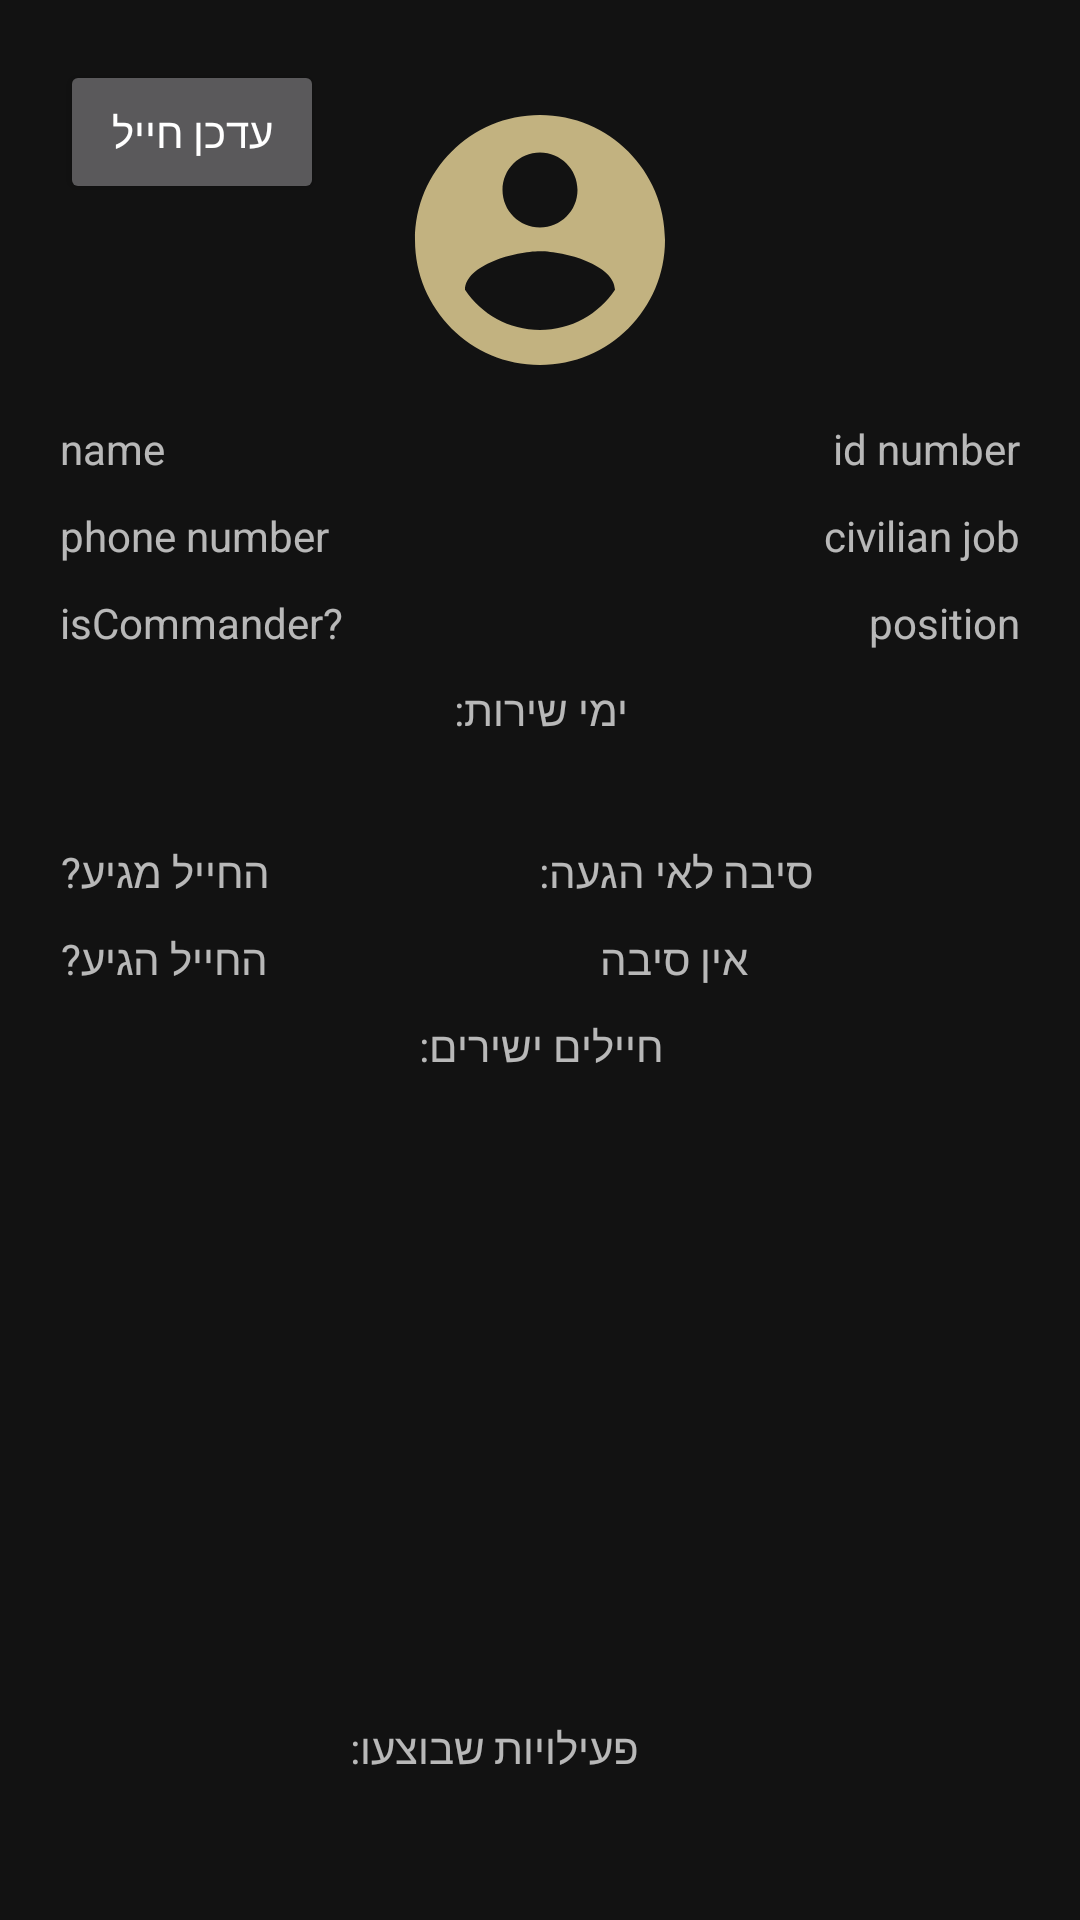

The Android layout XML behind this screen, and the referenced resources:
<!-- AndroidManifest.xml: application theme Theme.ArmyControl -->
<!-- res/layout/fragment_soilder.xml -->
<?xml version="1.0" encoding="utf-8"?>
<androidx.constraintlayout.widget.ConstraintLayout xmlns:android="http://schemas.android.com/apk/res/android"
    xmlns:app="http://schemas.android.com/apk/res-auto"
    xmlns:tools="http://schemas.android.com/tools"
    android:id="@+id/isCommanderTV"
    android:layout_width="match_parent"
    android:layout_height="match_parent">

    <ImageView
        android:id="@+id/imageView3"
        android:layout_width="100dp"
        android:layout_height="100dp"
        android:layout_marginTop="30dp"
        app:layout_constraintEnd_toEndOf="parent"
        app:layout_constraintStart_toStartOf="parent"
        app:layout_constraintTop_toTopOf="parent"
        app:srcCompat="@drawable/ic_solider_24" />

    <TextView
        android:id="@+id/editTextSoldierName"
        android:layout_width="wrap_content"
        android:layout_height="wrap_content"
        android:layout_marginStart="20dp"
        android:layout_marginTop="10dp"
        android:text="name"
        app:layout_constraintStart_toStartOf="parent"
        app:layout_constraintTop_toBottomOf="@+id/imageView3" />

    <TextView
        android:id="@+id/editTextSoldierIdNumber"
        android:layout_width="wrap_content"
        android:layout_height="wrap_content"
        android:layout_marginTop="10dp"
        android:layout_marginEnd="20dp"
        android:text="id number"
        app:layout_constraintEnd_toEndOf="parent"
        app:layout_constraintTop_toBottomOf="@+id/imageView3" />

    <TextView
        android:id="@+id/editTextSoldierAge"
        android:layout_width="wrap_content"
        android:layout_height="wrap_content"
        android:layout_marginTop="10dp"
        android:text="phone number"
        app:layout_constraintStart_toStartOf="@+id/editTextSoldierName"
        app:layout_constraintTop_toBottomOf="@+id/editTextSoldierName" />

    <TextView
        android:id="@+id/editTextMedData"
        android:layout_width="wrap_content"
        android:layout_height="wrap_content"
        android:layout_marginTop="10dp"
        android:text="civilian job"
        app:layout_constraintEnd_toEndOf="@+id/editTextSoldierIdNumber"
        app:layout_constraintTop_toBottomOf="@+id/editTextSoldierIdNumber" />

    <TextView
        android:id="@+id/SoldierIsCommanderSwitch"
        android:layout_width="wrap_content"
        android:layout_height="wrap_content"
        android:layout_marginTop="10dp"
        android:text="isCommander?"
        app:layout_constraintStart_toStartOf="@+id/editTextSoldierAge"
        app:layout_constraintTop_toBottomOf="@+id/editTextSoldierAge" />

    <TextView
        android:id="@+id/editTextArmyJobAndPosition"
        android:layout_width="wrap_content"
        android:layout_height="wrap_content"
        android:layout_marginTop="10dp"
        android:text="position"
        app:layout_constraintEnd_toEndOf="@+id/editTextMedData"
        app:layout_constraintTop_toBottomOf="@+id/editTextMedData" />

    <androidx.recyclerview.widget.RecyclerView
        android:id="@+id/datesOfService_RV"
        android:layout_width="0dp"
        android:orientation="horizontal"
        android:layout_height="20dp"
        android:layout_marginTop="5dp"
        app:layout_constraintEnd_toEndOf="parent"
        app:layout_constraintHorizontal_bias="0.0"
        app:layout_constraintStart_toStartOf="parent"
        app:layout_constraintTop_toBottomOf="@+id/textView11" />

    <TextView
        android:id="@+id/textView11"
        android:layout_width="wrap_content"
        android:layout_height="wrap_content"
        android:layout_marginTop="10dp"
        android:text="ימי שירות:"
        app:layout_constraintEnd_toEndOf="@+id/editTextArmyJobAndPosition"
        app:layout_constraintStart_toStartOf="@+id/SoldierIsCommanderSwitch"
        app:layout_constraintTop_toBottomOf="@+id/SoldierIsCommanderSwitch" />

    <TextView
        android:id="@+id/isArrivingSwitch"
        android:layout_width="wrap_content"
        android:layout_height="wrap_content"
        android:layout_marginStart="20dp"
        android:layout_marginTop="10dp"
        android:text="החייל מגיע?"
        app:layout_constraintStart_toStartOf="parent"
        app:layout_constraintTop_toBottomOf="@+id/datesOfService_RV" />

    <TextView
        android:id="@+id/hasArrivedSwitch"
        android:layout_width="wrap_content"
        android:layout_height="wrap_content"
        android:layout_marginStart="20dp"
        android:layout_marginTop="10dp"
        android:text="החייל הגיע?"
        app:layout_constraintStart_toStartOf="parent"
        app:layout_constraintTop_toBottomOf="@+id/isArrivingSwitch" />

    <TextView
        android:id="@+id/textView12"
        android:layout_width="wrap_content"
        android:layout_height="wrap_content"
        android:layout_marginTop="10dp"
        android:text="סיבה לאי הגעה:"
        app:layout_constraintEnd_toEndOf="parent"
        app:layout_constraintStart_toEndOf="@+id/isArrivingSwitch"
        app:layout_constraintTop_toBottomOf="@+id/datesOfService_RV" />

    <TextView
        android:id="@+id/editTextWhyNotArriving"
        android:layout_width="wrap_content"
        android:layout_height="wrap_content"
        android:layout_marginTop="10dp"
        android:ems="10"
        android:hint="אין סיבה"
        android:gravity="center"
        android:inputType="textPersonName"
        app:layout_constraintEnd_toEndOf="parent"
        app:layout_constraintStart_toEndOf="@+id/hasArrivedSwitch"
        app:layout_constraintTop_toBottomOf="@+id/textView12" />

    <TextView
        android:id="@+id/textView14"
        android:layout_width="wrap_content"
        android:layout_height="wrap_content"
        android:layout_marginTop="10dp"
        android:text="חיילים ישירים:"
        app:layout_constraintEnd_toEndOf="parent"
        app:layout_constraintStart_toStartOf="parent"
        app:layout_constraintTop_toBottomOf="@+id/editTextWhyNotArriving" />

    <TextView
        android:id="@+id/textView15"
        android:layout_width="wrap_content"
        android:layout_height="wrap_content"
        android:layout_marginTop="5dp"
        android:text="פעילויות שבוצעו:"
        app:layout_constraintEnd_toEndOf="parent"
        app:layout_constraintHorizontal_bias="0.442"
        app:layout_constraintStart_toStartOf="parent"
        app:layout_constraintTop_toBottomOf="@+id/editSoldierDirectSoldiers_RV" />

    <androidx.recyclerview.widget.RecyclerView
        android:id="@+id/editSoldierDirectSoldiers_RV"
        android:layout_width="0dp"
        android:layout_height="200dp"
        android:layout_marginTop="10dp"
        app:layout_constraintEnd_toEndOf="parent"
        app:layout_constraintStart_toStartOf="parent"
        app:layout_constraintTop_toBottomOf="@+id/textView14" />

    <androidx.recyclerview.widget.RecyclerView
        android:id="@+id/editSoldierCompletedActivities_RV"
        android:layout_width="0dp"
        android:layout_height="0dp"
        android:orientation="horizontal"
        app:layout_constraintBottom_toBottomOf="parent"
        app:layout_constraintEnd_toEndOf="parent"
        app:layout_constraintStart_toStartOf="parent"
        app:layout_constraintTop_toBottomOf="@+id/textView15" />

    <Button
        android:id="@+id/saveChangesButton"
        android:layout_width="wrap_content"
        android:layout_height="wrap_content"
        android:layout_marginStart="20dp"
        android:layout_marginTop="20dp"
        android:text="עדכן חייל"
        app:layout_constraintStart_toStartOf="parent"
        app:layout_constraintTop_toTopOf="parent" />

</androidx.constraintlayout.widget.ConstraintLayout>
<!-- resources referenced by this layout -->
<resources>
  <!-- drawable ic_solider_24 (drawable) -->
  <vector xmlns:android="http://schemas.android.com/apk/res/android"
      android:width="24dp"
      android:height="24dp"
      android:viewportWidth="24"
      android:viewportHeight="24"
      android:tint="@color/sand">
    <path
        android:fillColor="@android:color/white"
        android:pathData="M12,2C6.48,2 2,6.48 2,12s4.48,10 10,10 10,-4.48 10,-10S17.52,2 12,2zM12,5c1.66,0 3,1.34 3,3s-1.34,3 -3,3 -3,-1.34 -3,-3 1.34,-3 3,-3zM12,19.2c-2.5,0 -4.71,-1.28 -6,-3.22 0.03,-1.99 4,-3.08 6,-3.08 1.99,0 5.97,1.09 6,3.08 -1.29,1.94 -3.5,3.22 -6,3.22z"/>
  </vector>
  <style name="Theme.ArmyControl" parent="Theme.MaterialComponents.NoActionBar">
          
          <item name="colorPrimary">@color/orange</item>
          <item name="colorPrimaryVariant">@color/purple_700</item>
          <item name="colorOnPrimary">@color/white</item>
          
          <item name="colorSecondary">@color/orange</item>
          <item name="colorSecondaryVariant">@color/teal_700</item>
          <item name="colorOnSecondary">@color/black</item>
          
          <item name="android:statusBarColor" tools:targetApi="l">@color/black</item>
          
      </style>
  <color name="sand">#c2b280</color>
  <color name="orange">#b78528</color>
  <color name="purple_700">#FF3700B3</color>
  <color name="white">#FFFFFFFF</color>
  <color name="teal_700">#FF018786</color>
  <color name="black">#FF000000</color>
</resources>
